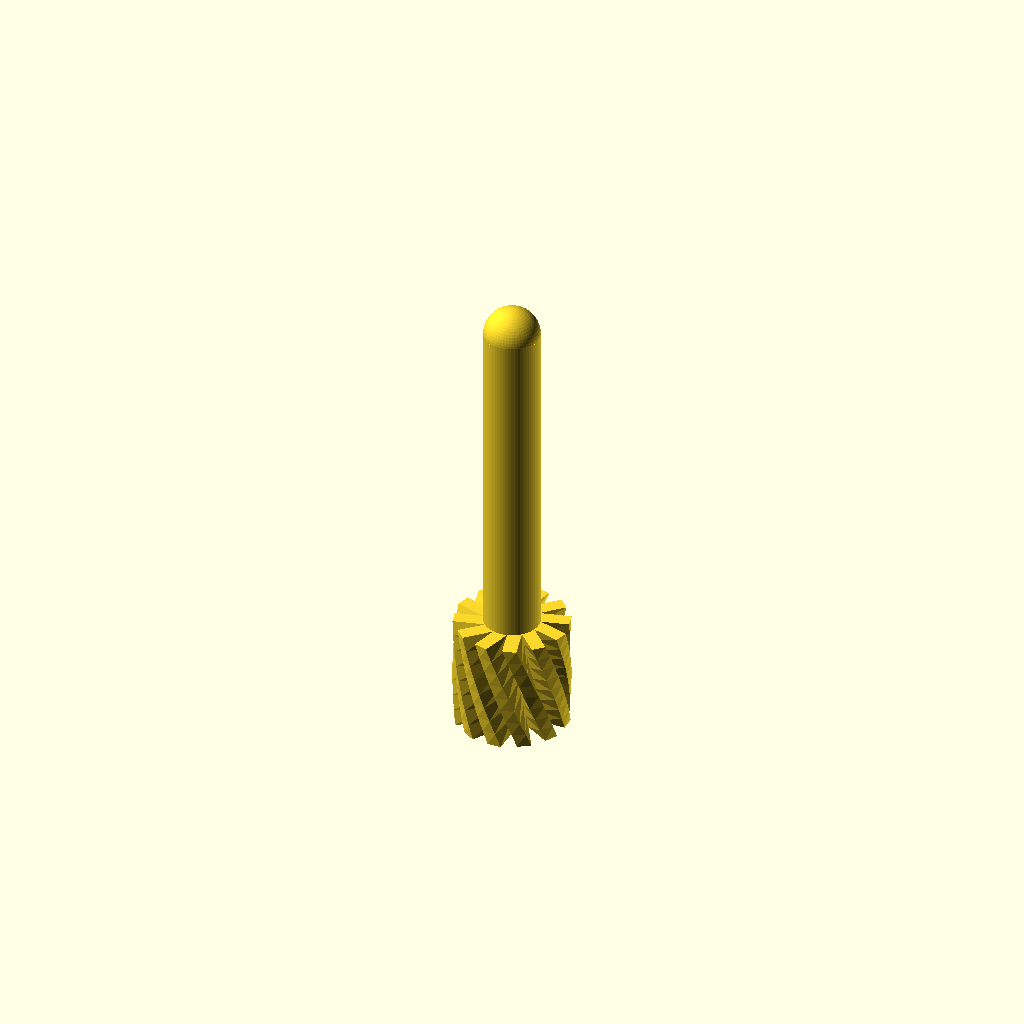
Cell 1: rendered with the file's own defaults.
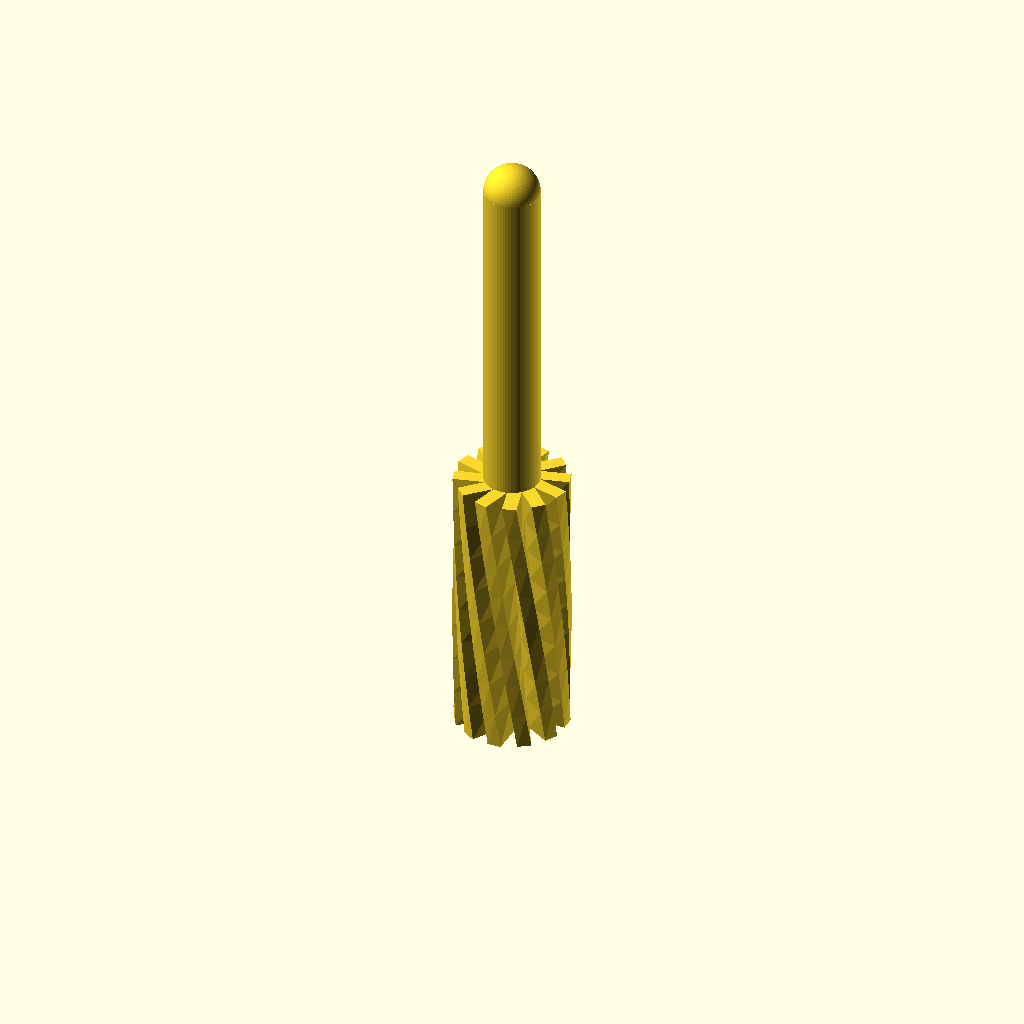
Cell 2 — spoon_height set to 50, the other parameters unchanged.
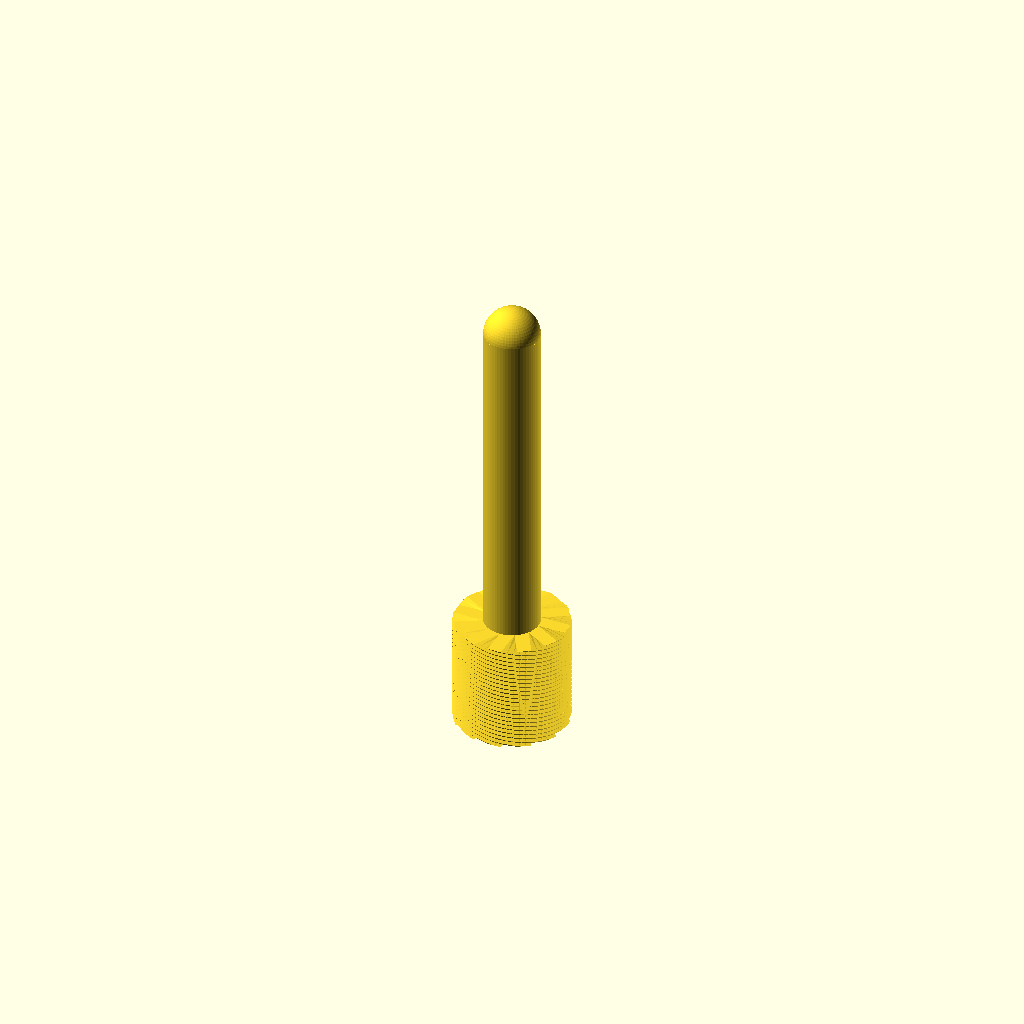
Cell 3 — spoon_twist set to 720, the other parameters unchanged.
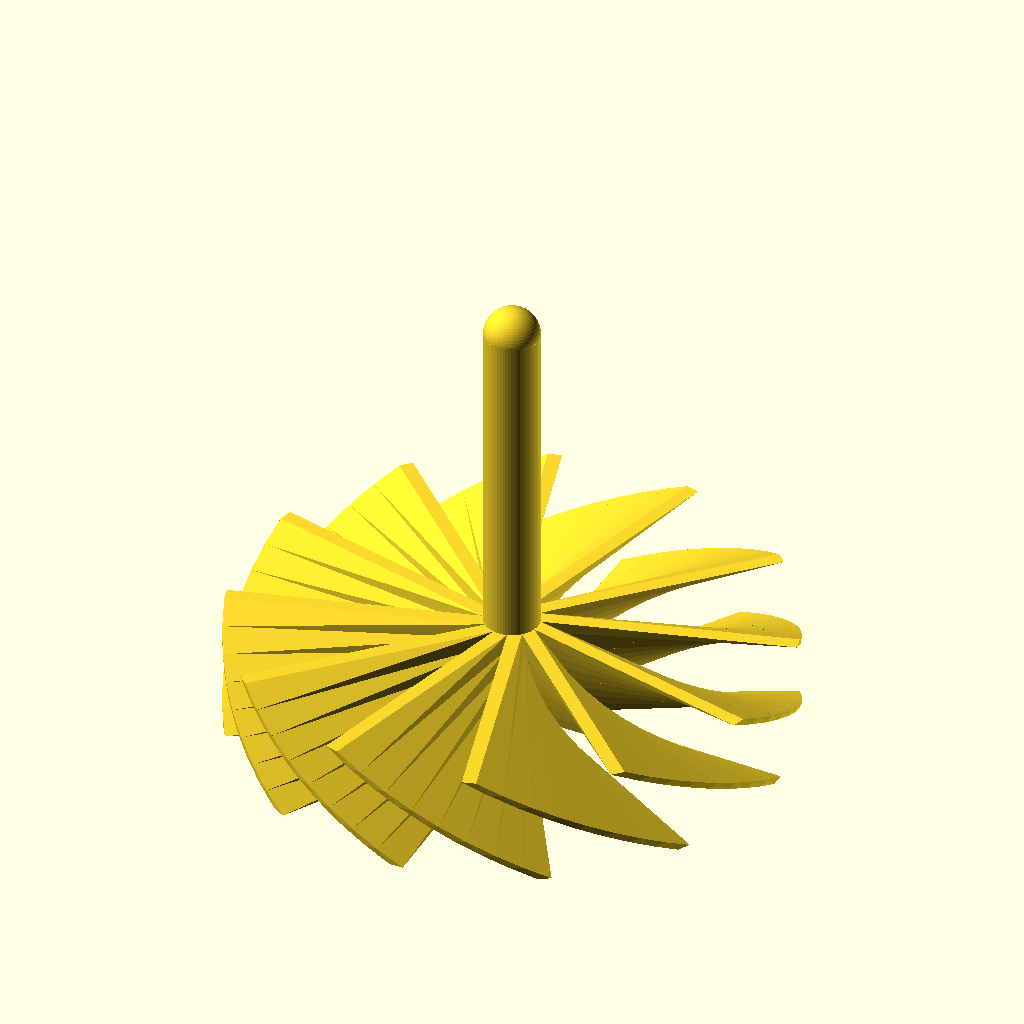
Cell 4 — spoon_radius set to 50, the other parameters unchanged.
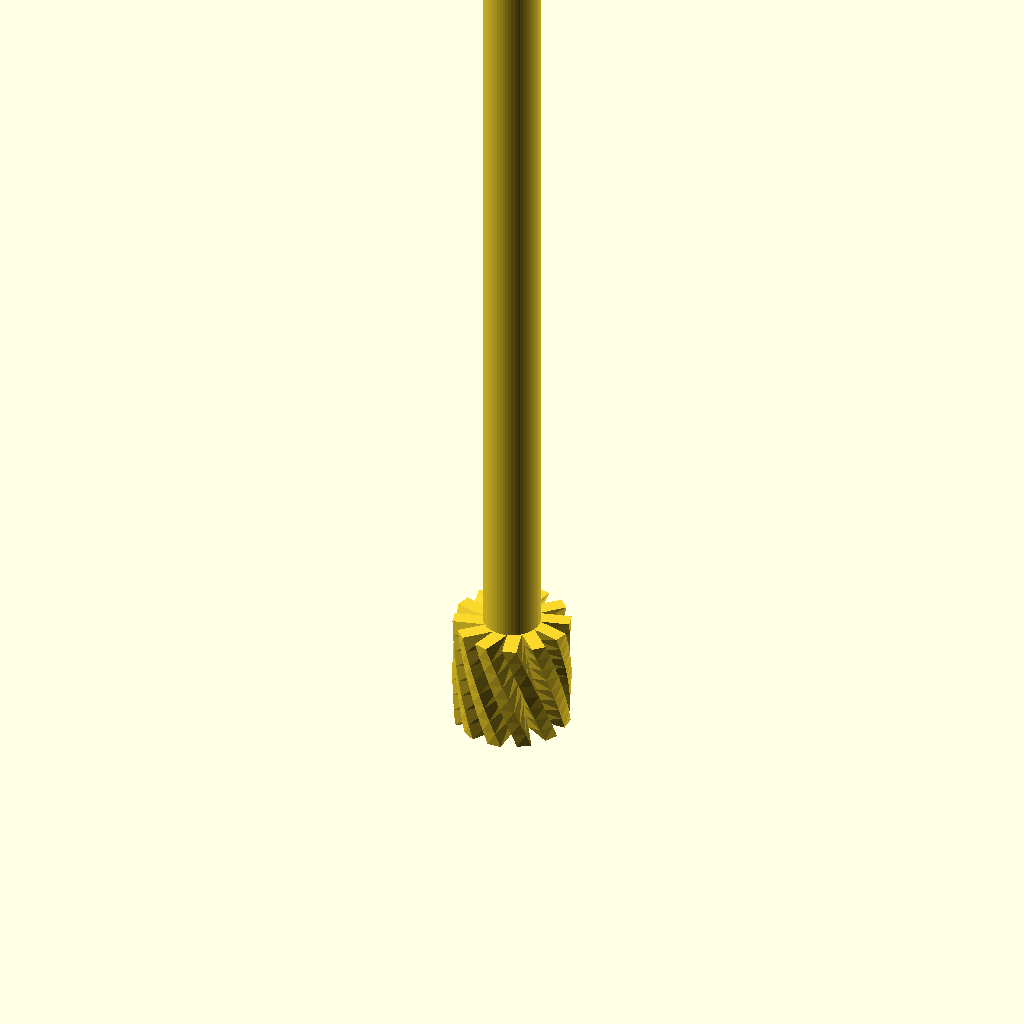
Cell 5 — handle_height set to 200, the other parameters unchanged.
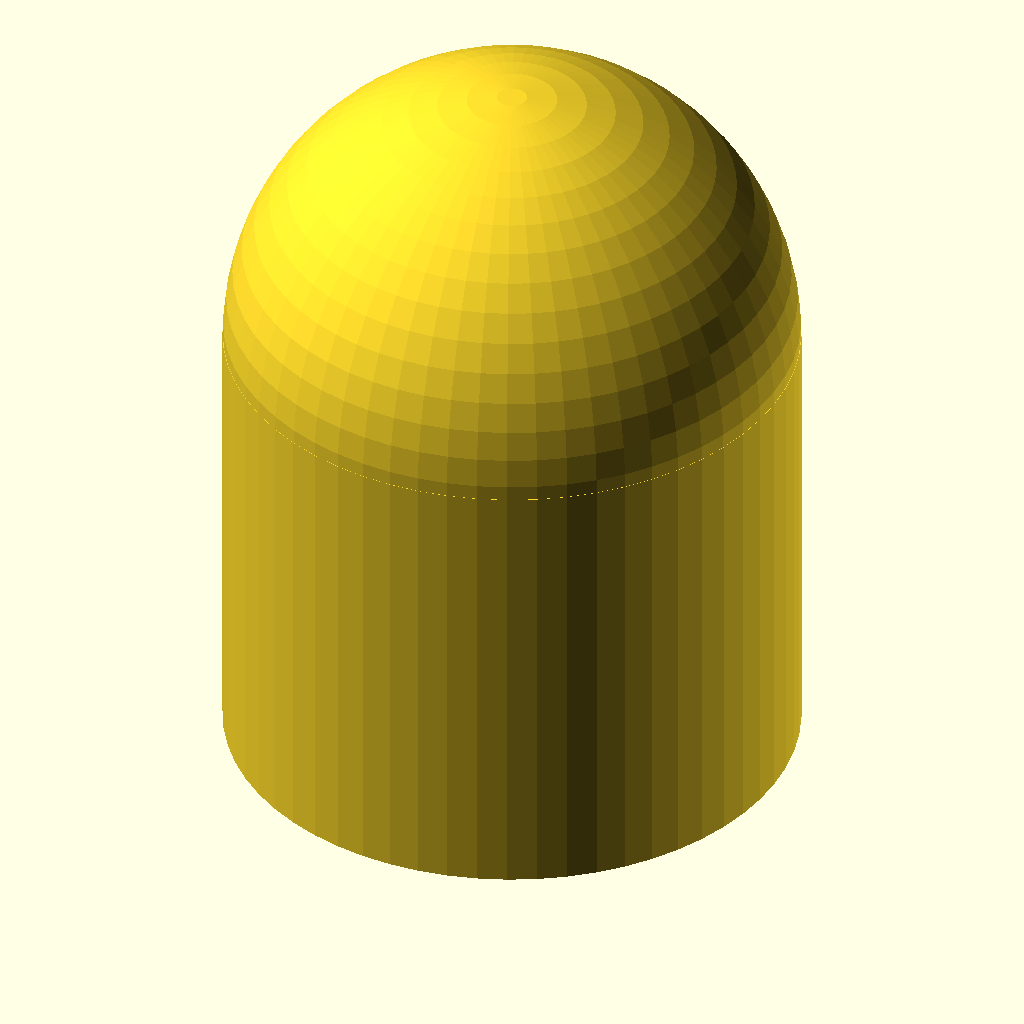
Cell 6: the same model with handle_radius = 50.
All cells are drawn from one camera (rotation 55°, 0°, 25°, orthographic, colour scheme Cornfield), so only the parameter changes between them.
OpenSCAD source file linux/system/library/openscad/1111_Honey_Spoon_parametric.scad:
// [FL_INDEX: keywords="openscad, 3d_parametric, Honey_Spoon_parametric, csg_solid" | COT="Parametric OpenSCAD design from 3DCodeverse"]
// Title: Honey Spoon parametric 

//Spoon part height
spoon_height = 20; // [5:50]

//Spoon twist
spoon_twist = 45; // [0:720]

//Spoon radius
spoon_radius = 10; // [5:50]

//Spoon fan size
spoon_fan = 2.5; 

//Handle_height
handle_height = 60; // [5:200]

//Handle radius
handle_radius = 5; // [1:50]


/* [Hidden] */
handle_height_t= spoon_height+handle_height;
$fn=60;


module spoon() {



 union() {
	linear_extrude(height=spoon_height, twist=spoon_twist) {
		polygon(points=[[0,0],[spoon_radius,0],[spoon_radius,spoon_fan],[0,spoon_fan]]);
		rotate([0,0,30]) polygon(points=[[0,0],[spoon_radius,0],[spoon_radius,spoon_fan],[0,spoon_fan]]);
		rotate([0,0,60]) polygon(points=[[0,0],[spoon_radius,0],[spoon_radius,spoon_fan],[0,spoon_fan]]);
		rotate([0,0,90]) polygon(points=[[0,0],[spoon_radius,0],[spoon_radius,spoon_fan],[0,spoon_fan]]);
		rotate([0,0,120]) polygon(points=[[0,0],[spoon_radius,0],[spoon_radius,spoon_fan],[0,spoon_fan]]);
		rotate([0,0,150]) polygon(points=[[0,0],[spoon_radius,0],[spoon_radius,spoon_fan],[0,spoon_fan]]);
		rotate([0,0,180]) polygon(points=[[0,0],[spoon_radius,0],[spoon_radius,spoon_fan],[0,spoon_fan]]);
		rotate([0,0,210]) polygon(points=[[0,0],[spoon_radius,0],[spoon_radius,spoon_fan],[0,spoon_fan]]);
		rotate([0,0,240]) polygon(points=[[0,0],[spoon_radius,0],[spoon_radius,spoon_fan],[0,spoon_fan]]);
		rotate([0,0,270]) polygon(points=[[0,0],[spoon_radius,0],[spoon_radius,spoon_fan],[0,spoon_fan]]);
		rotate([0,0,300]) polygon(points=[[0,0],[spoon_radius,0],[spoon_radius,spoon_fan],[0,spoon_fan]]);
		rotate([0,0,330]) polygon(points=[[0,0],[spoon_radius,0],[spoon_radius,spoon_fan],[0,spoon_fan]]);
		rotate([0,0,60]) polygon(points=[[0,0],[spoon_radius,0],[spoon_radius,spoon_fan],[0,spoon_fan]]);
	}

}

}

module holder() {
union() {
cylinder(h=handle_height_t,r=handle_radius);
translate([0,0,handle_height_t]) sphere(r=handle_radius);
}
}

union() {
spoon();
holder();
}
Parameter table extracted from the source (name, type, default, range or options):
spoon_height: number, default 20, range 5 to 50
spoon_twist: number, default 45, range 0 to 720
spoon_radius: number, default 10, range 5 to 50
spoon_fan: number, default 2.5
handle_height: number, default 60, range 5 to 200
handle_radius: number, default 5, range 1 to 50
